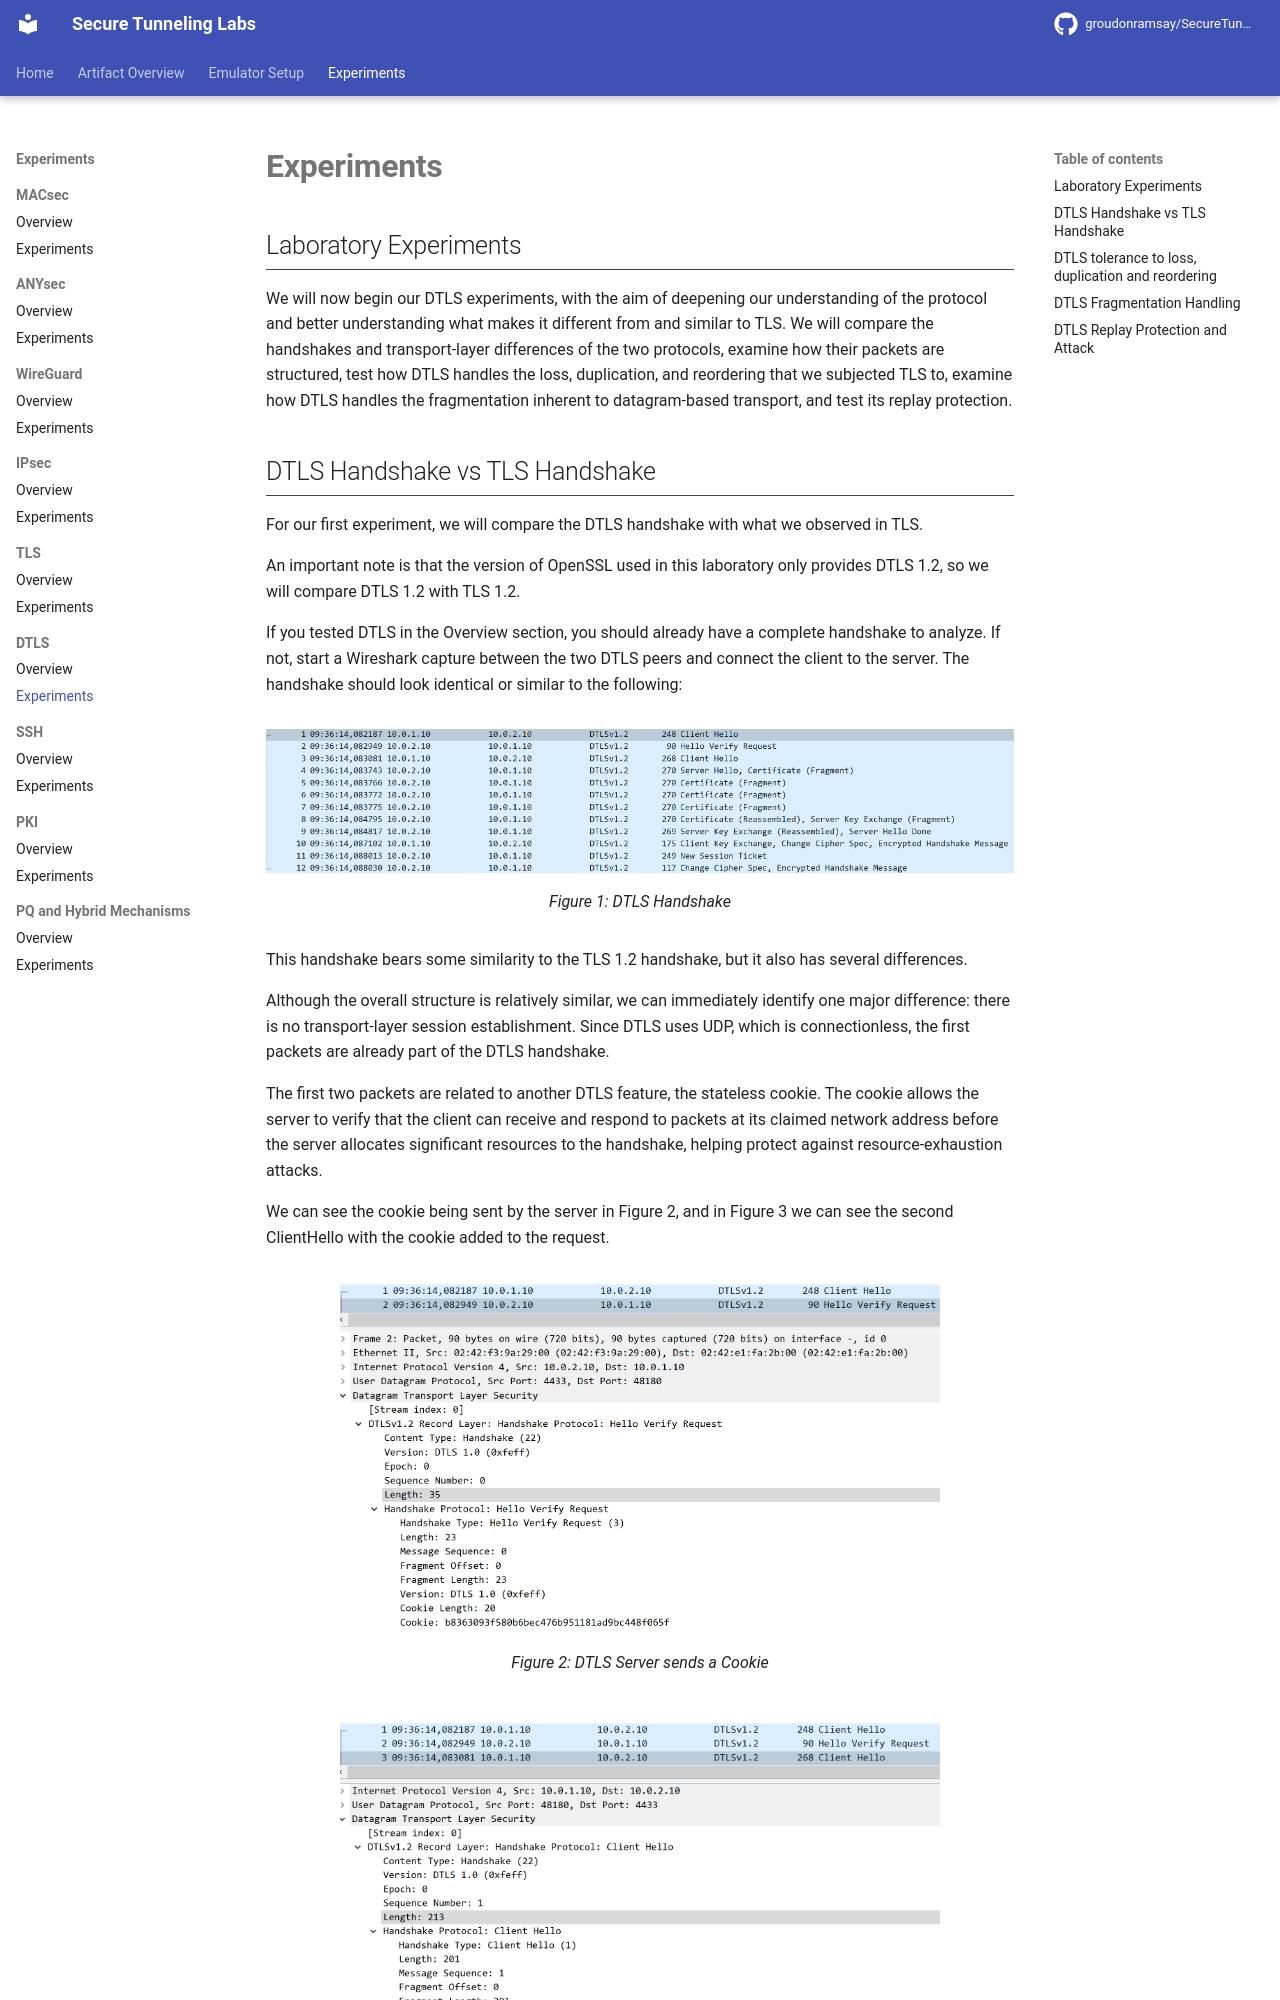

repository: GroudonRamsay/SecureTunnelingLabs · page: dtls/experiments/index.html · generator: mkdocs

## Laboratory Experiments

We will now begin our DTLS experiments, with the aim of deepening our understanding of the protocol and better understanding what makes it different from and similar to TLS. We will compare the handshakes and transport-layer differences of the two protocols, examine how their packets are structured, test how DTLS handles the loss, duplication, and reordering that we subjected TLS to, examine how DTLS handles the fragmentation inherent to datagram-based transport, and test its replay protection.
